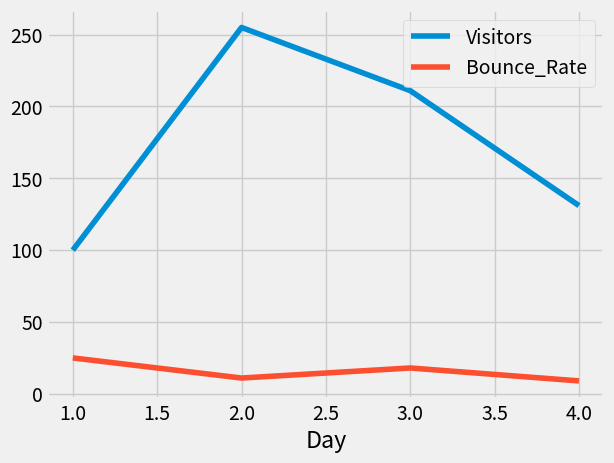

This chart was generated by the following Python code:
import pandas as pd
import matplotlib.pyplot as plt
from matplotlib import style
style.use("fivethirtyeight")

data = {"Day":[1,2,3,4],"Visitors":[100,255,211,131],"Bounce_Rate":[25,11,18,9]}
df = pd.DataFrame(data)
df.set_index("Day", inplace=True)
print(df)

df.plot()
plt.show()
